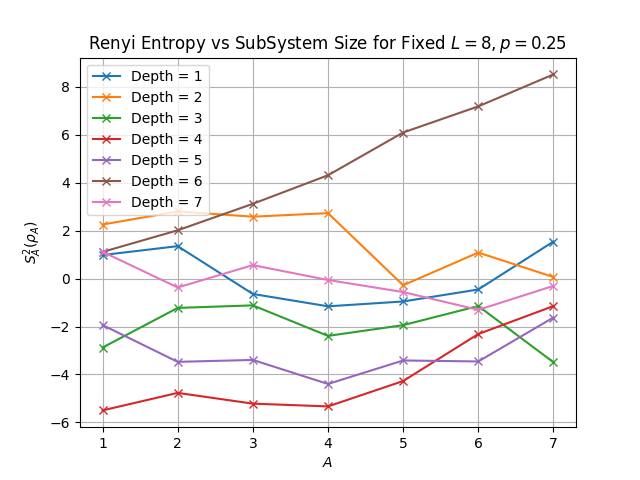

The data file committed next to this chart (first rows):
, 1, 2, 3, 4, 5, 6, 7
1, (0.9806583477152879+0.002239186963891845…, (1.3518616908128185-0.6263337467732703j), (-0.6417914570776465-1.7926070854242138j…, (-1.1580622098409068-0.18940517197507792…, (-0.9551770429698611-1.2839281364205266j…, (-0.4551770429698614-1.2839281364205264j…, (1.5448229570301386-1.2839281364205266j)
2, (2.2533498978120705-2.981632641145633j), (2.79975054848696-2.9814913289138616j), (2.5811924281281255-3.3824566837047323j), (2.729353179224404-2.4444506712130862j), (-0.2788452369469703-2.515098707880586j), (1.0853300826756067-2.2356432958938535j), (0.06399756200671214-1.6767324719203904j…
3, (-2.8779250185982423+0.9191817497773729j…, (-1.2236966153367357-0.01266029351363836…, (-1.1180433307132214-0.198055610488293j), (-2.391496475662297+1.1182705041566496j), (-1.94268798352272-0.0388636922195435j), (-1.144423291746533-0.047899389424683636…, (-3.492475035586565+0.7074939675465137j)
4, (-5.499186364167718+0.7339584666790773j), (-4.768640414488512+0.41850040348299666j…, (-5.217451445969401+0.6792310570435354j), (-5.3326081772238645+0.6825553372071056j…, (-4.274353721239148+0.6825553372071055j), (-2.3135766368240924+0.6825553372071054j…, (-1.1469099701574135+0.6825553372071055j…
5, (-1.9388774759017942+0.18572451905890003…, (-3.474169044213518-0.15516850734981544j…, (-3.394219991352231-0.003234808412988658…, (-4.396582205284984+0.20134060859976555j…, (-3.4168616653365897+0.18565576047746757…, (-3.4577137483093403+0.18565576047746005…, (-1.6243804149760261+0.18565576047746005…
6, (1.1111969575586929+0.1590943166075615j), (2.013301396384302+0.061941054756224086j…, (3.1188057609137845-0.029281885941462832…, (4.309382342978576+0.09080434559309149j), (6.092790218710531+0.18981351016274j), (7.183080282068669+0.09080434559309353j), (8.516413615402001+0.09080434559309399j)
7, (1.116796396239579-1.9543427222029264j), (-0.37115407226214003-2.905704618534934j…, (0.5608692898462633-1.4210862433739448j), (-0.060579368019673834-0.909921498081085…, (-0.5614652027542197-1.4422247700326831j…, (-1.3056877069224415-0.8113334646602983j…, (-0.30569495660971246-2.318355708526039j…
